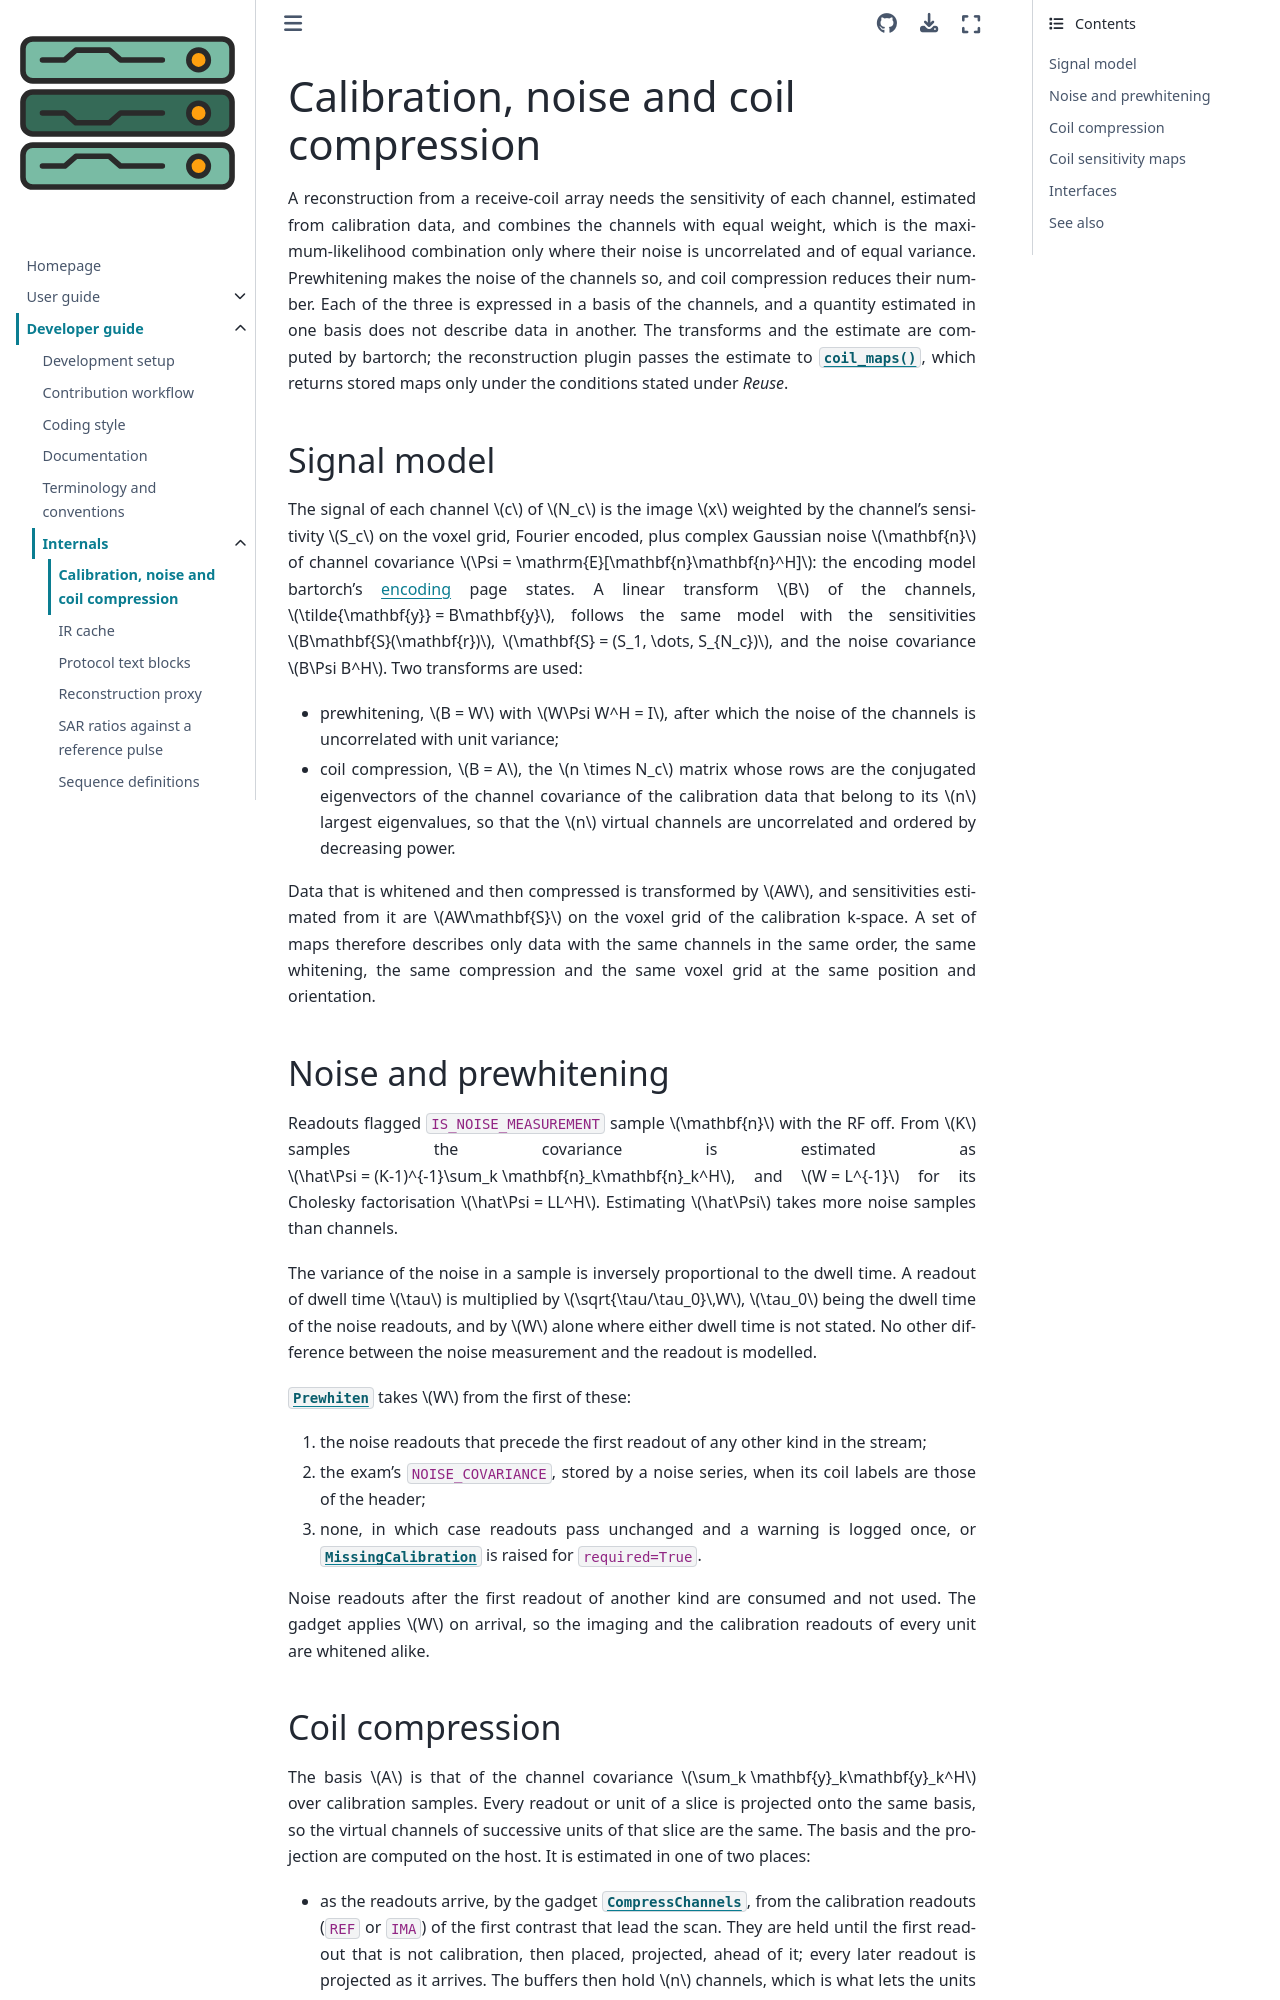

repository: pulserver/pulserver · page: latest/developer-guide/internals/calibration.html · generator: sphinx

# Calibration, noise and coil compression

A reconstruction from a receive-coil array needs the sensitivity of each
channel, estimated from calibration data, and combines the channels with equal
weight, which is the maximum-likelihood combination only where their noise is
uncorrelated and of equal variance. Prewhitening makes the noise of the
channels so, and coil compression reduces their number. Each of the three is
expressed in a basis of the channels, and a quantity estimated in one basis
does not describe data in another. The transforms and the estimate are
computed by bartorch; the reconstruction plugin passes the estimate to
{func}`~pulserver.recon.coil_maps`, which returns stored maps only under the
conditions stated under *Reuse*.

## Signal model

The signal of each channel $c$ of $N_c$ is the image $x$ weighted by the
channel's sensitivity $S_c$ on the voxel grid, Fourier encoded, plus complex
Gaussian noise $\mathbf{n}$ of channel covariance
$\Psi = \mathrm{E}[\mathbf{n}\mathbf{n}^H]$: the encoding model bartorch's
[encoding](https://pulserver.github.io/bartorch/latest/explanation/encoding.html)
page states. A linear transform $B$ of the
channels, $\tilde{\mathbf{y}} = B\mathbf{y}$, follows the same model with the
sensitivities $B\mathbf{S}(\mathbf{r})$, $\mathbf{S} = (S_1, \dots, S_{N_c})$,
and the noise covariance $B\Psi B^H$. Two transforms are used:

- prewhitening, $B = W$ with $W\Psi W^H = I$, after which the noise of the
  channels is uncorrelated with unit variance;
- coil compression, $B = A$, the $n \times N_c$ matrix whose rows are the
  conjugated eigenvectors of the channel covariance of the calibration data
  that belong to its $n$ largest eigenvalues, so that the $n$ virtual channels
  are uncorrelated and ordered by decreasing power.

Data that is whitened and then compressed is transformed by $AW$, and
sensitivities estimated from it are $AW\mathbf{S}$ on the voxel grid of the
calibration k-space. A set of maps therefore describes only data with the same
channels in the same order, the same whitening, the same compression and the
same voxel grid at the same position and orientation.

## Noise and prewhitening

Readouts flagged `IS_NOISE_MEASUREMENT` sample $\mathbf{n}$ with the RF
off. From $K$ samples the covariance is estimated as
$\hat\Psi = (K-1)^{-1}\sum_k \mathbf{n}_k\mathbf{n}_k^H$, and $W = L^{-1}$ for
its Cholesky factorisation $\hat\Psi = LL^H$. Estimating $\hat\Psi$ takes more
noise samples than channels.

The variance of the noise in a sample is inversely proportional to the dwell
time. A readout of dwell time $\tau$ is multiplied by $\sqrt{\tau/\tau_0}\,W$,
$\tau_0$ being the dwell time of the noise readouts, and by $W$ alone where
either dwell time is not stated. No other difference between the noise
measurement and the readout is modelled.

{class}`~pulserver.recon.Prewhiten` takes $W$ from the first of these:

1. the noise readouts that precede the first readout of any other kind in the
   stream;
2. the exam's `NOISE_COVARIANCE`, stored by a noise series, when its coil
   labels are those of the header;
3. none, in which case readouts pass unchanged and a warning is logged once,
   or {class}`~pulserver.recon.MissingCalibration` is raised for
   `required=True`.

Noise readouts after the first readout of another kind are consumed and not
used. The gadget applies $W$ on arrival, so the imaging and the calibration
readouts of every unit are whitened alike.
